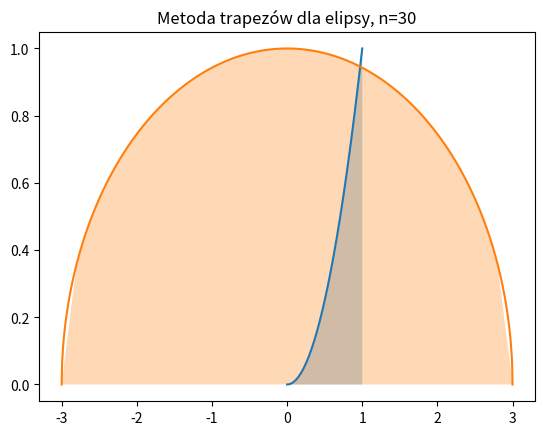

This figure's Python source: (Note: this script raises an exception after producing the figure.)
import numpy as np
import matplotlib.pyplot as plt
import time


# Definicja funkcji do całkowania
def f(x):
    return x**2


# Metoda trapezów
def trapezoidal_rule(f, a, b, n):
    h = (b - a) / n
    x = np.linspace(a, b, n + 1)
    y = f(x)
    return h * (np.sum(y) - 0.5 * (y[0] + y[-1])), x, y


# Generowanie wykresów dla różnych wartości n
def plot_trapezoidal(f, a, b, n):
    integral, x, y = trapezoidal_rule(f, a, b, n)
    x_dense = np.linspace(a, b, 1000)
    y_dense = f(x_dense)
    plt.plot(x_dense, y_dense)
    plt.fill_between(x, y, alpha=0.3)
    plt.title(f"Metoda trapezów, n={n}")
    plt.show()
    return integral


# Parametry całkowania
a = 0
b = 1
n_values = [30, 10000, 1000000, 100000000]

# Testowanie metody trapezów dla różnych n
for n in n_values:
    start_time = time.time()
    if n == 30:
        integral = plot_trapezoidal(f, a, b, n)
    end_time = time.time()
    true_integral = 1 / 3
    error = np.abs(integral - true_integral)
    print(f"n: {n}, Wynik: {integral}, Błąd: {error}, Czas: {end_time - start_time} s")


# ---- trapezoidal rule for an ellipse ----
from scipy.special import ellipe


def f_ellipse(x, a, b):
    return b * np.sqrt(1 - (x**2 / a**2))


def elipse_area(a, b):
    return np.pi * a * b


def trapezoidal_rule_ellipse(f, a, b, n, ax, bx):
    h = (bx - ax) / n
    x = np.linspace(ax, bx, n + 1)
    y = f(x, a, b)
    integral = h / 2 * (y[0] + 2 * np.sum(y[1:-1]) + y[-1])
    return integral


def plot_ellipse_and_approximation(f, a, b, n, ax, bx):
    x_dense = np.linspace(ax, bx, 1000)
    y_dense = f(x_dense, a, b)
    plt.plot(x_dense, y_dense, label=f"Elipsa: a={a}, b={b}")
    h = (bx - ax) / n
    x = np.linspace(ax, bx, n + 1)
    y = f(x, a, b)
    plt.fill_between(x, y, alpha=0.3)
    plt.title(f"Metoda trapezów dla elipsy, n={n}")
    plt.show()


# Testowanie metody trapezów dla różnych parametrów elipsy
ellipse_params = [{"a": 3, "b": 1}, {"a": 5, "b": 8}, {"a": 10, "b": 3}]

n_values_ellipse = [30, 10000, 1000000, 100000000]

for params in ellipse_params:
    a, b = params["a"], params["b"]
    for n in n_values_ellipse:
        ellipse = {"f": f_ellipse, "a": a, "b": b, "n": n, "ax": -a, "bx": a}
        start_time = time.time()
        integral = 2 * trapezoidal_rule_ellipse(**ellipse)
        end_time = time.time()
        true_integral = elipse_area(a, b)
        error = np.abs(integral - true_integral)
        print(
            f"Elipsa: a={a}, b={b}, n={n}, Wynik: {integral}, Błąd: {error}, Czas: {end_time - start_time} s"
        )
        if n == 30:
            plot_ellipse_and_approximation(f_ellipse, a, b, n, -a, a)


# ---- trapezoidal rule for a sine function ----
def f_sin(x):
    return np.sin(x)


n_values_sine = [30, 10000, 1000000, 100000000]

for n in n_values_sine:
    start_time = time.time()
    integral, x, y = trapezoidal_rule(f_sin, 0, np.pi, n)
    end_time = time.time()
    true_integral = 2
    error = np.abs(integral - true_integral)
    print(
        f"Sinus, n={n}, Wynik: {integral}, Błąd: {error}, Czas: {end_time - start_time} s"
    )
    if n == 30:
        x_dense = np.linspace(0, np.pi, 1000)
        y_dense = f_sin(x_dense)
        plt.plot(x_dense, y_dense)
        plt.fill_between(x, y, alpha=0.3)
        plt.title(f"Metoda trapezów dla funkcji sinus, n={n}")
        plt.show()


import numpy as np
import matplotlib.pyplot as plt
import time
from scipy.special import ellipe
from scipy.integrate import quad

# ---------------- CURVE LENGTH ----------------


# Funkcja koła y = sqrt(1 - x^2)
def circle_func(x):
    return np.sqrt(1 - x**2)


# Pochodna funkcji koła y' = -x / sqrt(1 - x^2), z obsługą wartości brzegowych
def circle_derivative(x):
    return np.divide(-x, np.sqrt(1 - x**2), where=np.abs(x) != 1)


# Metoda trapezów do całkowania
def trapezoidal_rule_curve_length(f, a, b, n):
    h = (b - a) / n
    x = np.linspace(a, b, n + 1)
    y = f(x)
    return h * (np.sum(y) - 0.5 * (y[0] + y[-1])), x, y


# Funkcja do obliczania długości krzywej
def curve_length(f, f_prime, a, b, n):
    def integrand(x):
        return np.sqrt(1 + f_prime(x) ** 2)

    length, x, y = trapezoidal_rule_curve_length(integrand, a, b, n)
    return length, x, y


# Generowanie wykresów dla różnych wartości n
def plot_trapezoidal_curve(f, f_prime, a, b, n):
    length, x, y = curve_length(f, f_prime, a, b, n)
    x_dense = np.linspace(a, b, 1000)
    y_dense = np.sqrt(1 + f_prime(x_dense) ** 2)
    plt.plot(x_dense, y_dense)
    plt.fill_between(x, y, alpha=0.3)
    plt.title(f"Metoda trapezów, n={n}")
    plt.show()
    return length


# Parametry całkowania
n_values = [30, 10000, 1000000, 100000000]

# Testowanie metody trapezów dla różnych n dla koła
a, b = 0, 1
for n in n_values:
    start_time = time.time()
    if n == 30:
        quarter_circle_length = plot_trapezoidal_curve(
            circle_func, circle_derivative, a, b, n
        )
    else:
        quarter_circle_length, _, _ = curve_length(
            circle_func, circle_derivative, a, b, n
        )
    end_time = time.time()
    circle_circumference = 4 * quarter_circle_length
    true_circumference = 2 * np.pi
    error = np.abs(circle_circumference - true_circumference)
    print(
        f"n: {n}, Obwód koła: {circle_circumference}, Błąd: {error}, Czas: {end_time - start_time} s"
    )

# --- ellipse circumference ---


def ellipse_func(x, a, b):
    return b * np.sqrt(1 - x**2 / a**2)


def ellipse_derivative(x, a, b):
    return np.divide(-b * x, a**2 * np.sqrt(1 - x**2 / a**2), where=np.abs(x) != a)


def real_ellipse_circumference(a, b):
    e_sq = 1 - b**2 / a**2
    return 4 * a * ellipe(e_sq)


ellipse_params = [{"a": 3, "b": 1}, {"a": 5, "b": 8}, {"a": 10, "b": 3}]

for params in ellipse_params:
    a, b = params["a"], params["b"]
    for n in n_values:
        start_time = time.time()
        if n == 30:
            quarter_ellipse_length = plot_trapezoidal_curve(
                lambda x: ellipse_func(x, a, b),
                lambda x: ellipse_derivative(x, a, b),
                -a,
                a,
                n,
            )
        else:
            quarter_ellipse_length, _, _ = curve_length(
                lambda x: ellipse_func(x, a, b),
                lambda x: ellipse_derivative(x, a, b),
                -a,
                a,
                n,
            )
        end_time = time.time()
        ellipse_circumference = 2 * quarter_ellipse_length
        true_circumference = real_ellipse_circumference(a, b)
        error = np.abs(ellipse_circumference - true_circumference)
        print(
            f"Elipsa: a={a}, b={b}, n={n}, Obwód elipsy: {ellipse_circumference}, Błąd: {error}, Czas: {end_time - start_time} s"
        )

# --- sin curve length at [0, 2pi] ---


def sin_derivative(x):
    return np.cos(x)


def f(x):
    return np.sqrt(1 + np.cos(x) ** 2)


for n in n_values:
    start_time = time.time()
    if n == 30:
        sin_length = plot_trapezoidal_curve(np.sin, sin_derivative, 0, 2 * np.pi, n)
    else:
        sin_length, _, _ = curve_length(np.sin, sin_derivative, 0, 2 * np.pi, n)
    end_time = time.time()
    true_sin_length, _ = quad(f, 0, 2 * np.pi)
    error = np.abs(sin_length - true_sin_length)
    print(
        f"Sinus, n={n}, Długość krzywej: {sin_length}, Błąd: {error}, Czas: {end_time - start_time} s"
    )
